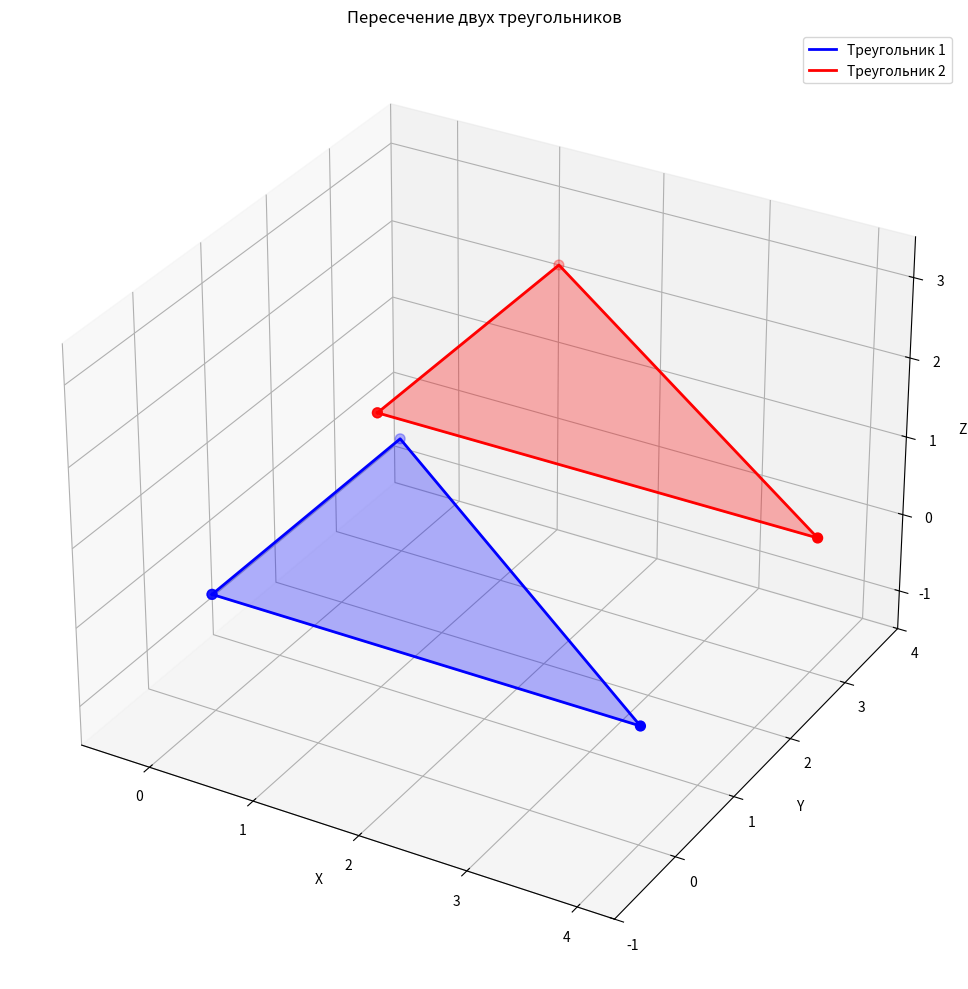

This chart was generated by the following Python code:
import numpy as np
import matplotlib.pyplot as plt
from mpl_toolkits.mplot3d import Axes3D

class Triangle3D:
    def __init__(self, points):
        self.points = np.array(points)
        self.A, self.B, self.C = points
        
    def get_plane_equation(self):
        """Найти уравнение плоскости треугольника"""
        AB = self.B - self.A
        AC = self.C - self.A
        normal = np.cross(AB, AC)
        # Нормализуем вектор нормали
        normal_norm = normal / np.linalg.norm(normal)
        D = -np.dot(normal_norm, self.A)
        return normal_norm, D
    
    def plot(self, ax, color='blue', alpha=0.5, label=""):
        """Отрисовать треугольник"""
        vertices = np.array([self.A, self.B, self.C, self.A])
        ax.plot(vertices[:, 0], vertices[:, 1], vertices[:, 2], 
                color=color, linewidth=2, label=label)
        ax.scatter(vertices[:, 0], vertices[:, 1], vertices[:, 2], 
                  color=color, s=50)
        
        # Заполнение треугольника
        from mpl_toolkits.mplot3d.art3d import Poly3DCollection
        triangle = Poly3DCollection([self.points], alpha=alpha, color=color)
        ax.add_collection3d(triangle)

def find_intersection_line(triangle1, triangle2):
    """Найти линию пересечения двух плоскостей"""
    n1, D1 = triangle1.get_plane_equation()
    n2, D2 = triangle2.get_plane_equation()
    
    # Проверка на параллельность плоскостей
    cross_product = np.cross(n1, n2)
    if np.linalg.norm(cross_product) < 1e-10:
        print("Плоскости параллельны или совпадают")
        return None, None
    
    # Направляющий вектор линии пересечения
    direction = cross_product / np.linalg.norm(cross_product)
    
    # Находим точку на линии пересечения
    # Решаем систему: n1·p = -D1, n2·p = -D2
    # Выбираем координату z = 0 и решаем для x, y
    A = np.array([n1[:2], n2[:2]])
    b = np.array([-D1, -D2])
    
    try:
        xy_solution = np.linalg.solve(A, b)
        intersection_point = np.array([xy_solution[0], xy_solution[1], 0])
    except np.linalg.LinAlgError:
        # Если система вырождена, пробуем другую координату
        try:
            A = np.array([n1[0:3:2], n2[0:3:2]])  # x, z
            b = np.array([-D1, -D2])
            xz_solution = np.linalg.solve(A, b)
            intersection_point = np.array([xz_solution[0], 0, xz_solution[1]])
        except np.linalg.LinAlgError:
            # Пробуем y, z
            A = np.array([n1[1:], n2[1:]])
            b = np.array([-D1, -D2])
            yz_solution = np.linalg.solve(A, b)
            intersection_point = np.array([0, yz_solution[0], yz_solution[1]])
    
    return intersection_point, direction

def point_in_triangle(point, triangle):
    """Проверить, находится ли точка внутри треугольника (2D проекция)"""
    # Проецируем на плоскость треугольника
    A, B, C = triangle.points
    
    # Векторы из вершин треугольника к точке
    v0 = C - A
    v1 = B - A
    v2 = point - A
    
    # Вычисляем барицентрические координаты
    dot00 = np.dot(v0, v0)
    dot01 = np.dot(v0, v1)
    dot02 = np.dot(v0, v2)
    dot11 = np.dot(v1, v1)
    dot12 = np.dot(v1, v2)
    
    inv_denom = 1 / (dot00 * dot11 - dot01 * dot01)
    u = (dot11 * dot02 - dot01 * dot12) * inv_denom
    v = (dot00 * dot12 - dot01 * dot02) * inv_denom
    
    # Точка внутри треугольника, если u >= 0, v >= 0, u + v <= 1
    return (u >= 0) and (v >= 0) and (u + v <= 1)

# Задаем точки треугольников (используем ваши обозначения)
# Треугольник 1
a1 = np.array([0, 0, 0])
a2 = np.array([4, 0, 0]) 
a3 = np.array([0, 3, 0])

# Треугольник 2
b1 = np.array([1, 1, 2])
b2 = np.array([5, 1, 2])
b3 = np.array([1, 4, 2])

# Создаем треугольники
triangle1 = Triangle3D([a1, a2, a3])
triangle2 = Triangle3D([b1, b2, b3])

# Находим линию пересечения плоскостей
intersection_point, direction = find_intersection_line(triangle1, triangle2)

# Визуализация
fig = plt.figure(figsize=(12, 10))
ax = fig.add_subplot(111, projection='3d')

# Рисуем треугольники
triangle1.plot(ax, color='blue', alpha=0.3, label="Треугольник 1")
triangle2.plot(ax, color='red', alpha=0.3, label="Треугольник 2")

# Рисуем линию пересечения плоскостей
if intersection_point is not None:
    t = np.linspace(-5, 5, 100)
    line_points = np.array([intersection_point + t_i * direction for t_i in t])
    ax.plot(line_points[:, 0], line_points[:, 1], line_points[:, 2], 
            'g-', linewidth=3, label='Линия пересечения плоскостей')
    
    # Отмечаем точку пересечения
    ax.scatter(*intersection_point, color='green', s=100, marker='o', 
               label='Точка на линии пересечения')

# Настройка графика
ax.set_xlabel('X')
ax.set_ylabel('Y')
ax.set_zlabel('Z')
ax.legend()
ax.set_title('Пересечение двух треугольников')

# Устанавливаем равные масштабы по осям
max_range = max(np.ptp([a1, a2, a3, b1, b2, b3], axis=0))
mid_x = np.mean([a1[0], a2[0], a3[0], b1[0], b2[0], b3[0]])
mid_y = np.mean([a1[1], a2[1], a3[1], b1[1], b2[1], b3[1]])
mid_z = np.mean([a1[2], a2[2], a3[2], b1[2], b2[2], b3[2]])

ax.set_xlim(mid_x - max_range/2, mid_x + max_range/2)
ax.set_ylim(mid_y - max_range/2, mid_y + max_range/2)
ax.set_zlim(mid_z - max_range/2, mid_z + max_range/2)

plt.tight_layout()
plt.show()

# Вывод уравнений плоскостей
n1, D1 = triangle1.get_plane_equation()
n2, D2 = triangle2.get_plane_equation()

print("=" * 50)
print("РЕЗУЛЬТАТЫ РАСЧЕТОВ")
print("=" * 50)

print("\nУравнение плоскости треугольника 1:")
print(f"{n1[0]:.4f}x + {n1[1]:.4f}y + {n1[2]:.4f}z + {D1:.4f} = 0")

print("\nУравнение плоскости треугольника 2:")
print(f"{n2[0]:.4f}x + {n2[1]:.4f}y + {n2[2]:.4f}z + {D2:.4f} = 0")

if intersection_point is not None:
    print(f"\nТочка на линии пересечения: ({intersection_point[0]:.4f}, {intersection_point[1]:.4f}, {intersection_point[2]:.4f})")
    print(f"Направляющий вектор линии: ({direction[0]:.4f}, {direction[1]:.4f}, {direction[2]:.4f})")
    
    # Параметрическое уравнение линии пересечения
    print(f"\nПараметрическое уравнение линии пересечения:")
    print(f"x = {intersection_point[0]:.4f} + {direction[0]:.4f}t")
    print(f"y = {intersection_point[1]:.4f} + {direction[1]:.4f}t") 
    print(f"z = {intersection_point[2]:.4f} + {direction[2]:.4f}t")
else:
    print("\nПлоскости параллельны или совпадают")

# Проверка принадлежности точек плоскостям
print("\n" + "=" * 50)
print("ПРОВЕРКА УРАВНЕНИЙ ПЛОСКОСТЕЙ")
print("=" * 50)

print("\nПроверка для треугольника 1:")
for i, point in enumerate([a1, a2, a3]):
    result = np.dot(n1, point) + D1
    print(f"Точка a{i+1}: {result:.6f} (должно быть ≈ 0)")

print("\nПроверка для треугольника 2:")
for i, point in enumerate([b1, b2, b3]):
    result = np.dot(n2, point) + D2
    print(f"Точка b{i+1}: {result:.6f} (должно быть ≈ 0)")
